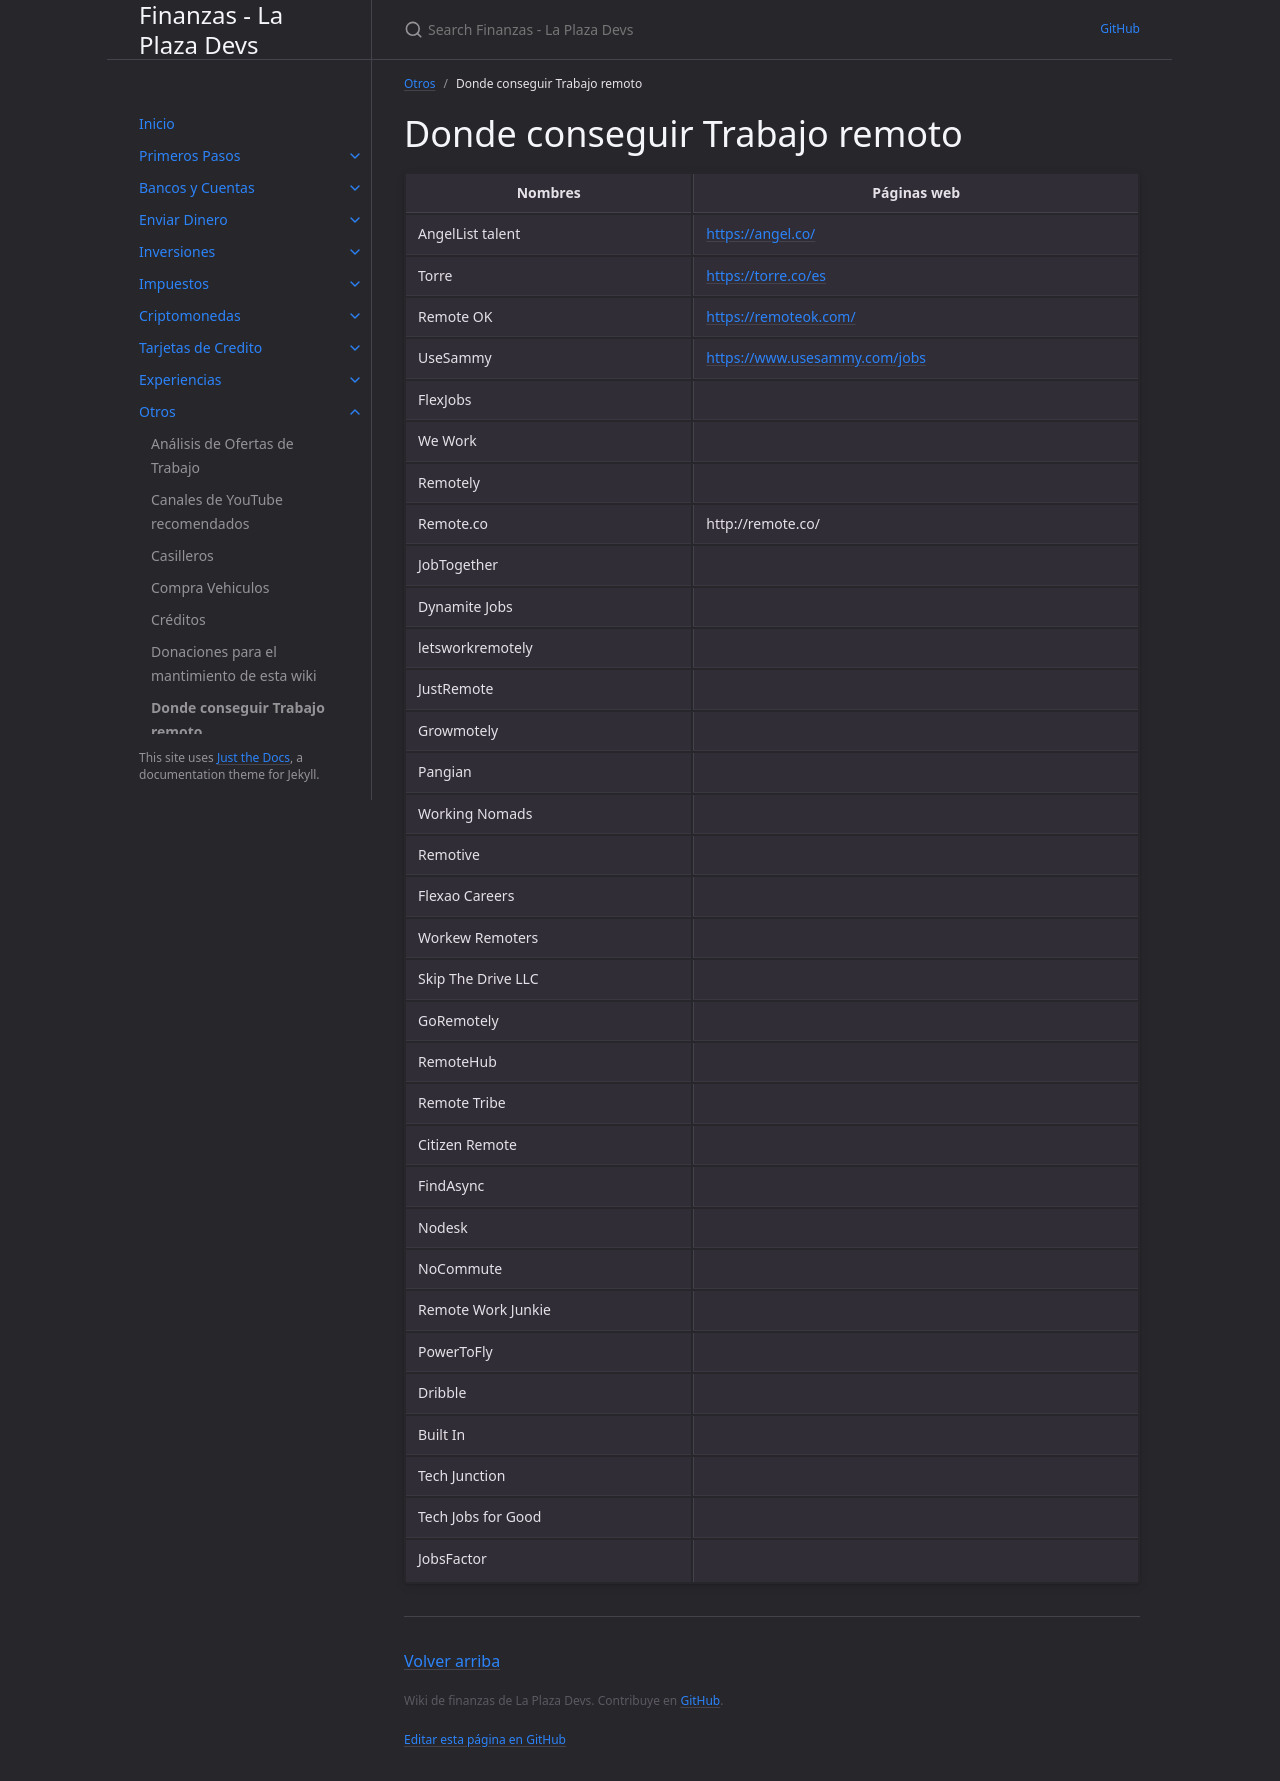

repository: laplazadevs/finanzas · page: docs/donde-conseguir-trabajo-remoto.html · generator: jekyll

---
layout: default
title: "Donde conseguir Trabajo remoto"
parent: Otros
nav_order: 7
---

# Donde conseguir Trabajo remoto

| Nombres | Páginas web |
| --- | --- |
| AngelList talent | [https://angel.co/](https://angel.co/) |
| Torre | [https://torre.co/es](https://torre.co/es) |
| Remote OK | [https://remoteok.com/](https://remoteok.com/) |
| UseSammy | [https://www.usesammy.com/jobs](https://www.usesammy.com/jobs) |
| FlexJobs | |
| We Work | |
| Remotely | |
| Remote.co | http://remote.co/ |
| JobTogether | |
| Dynamite Jobs | |
| letsworkremotely | |
| JustRemote | |
| Growmotely | |
| Pangian | |
| Working Nomads | |
| Remotive | |
| Flexao Careers | |
| Workew Remoters | |
| Skip The Drive LLC | |
| GoRemotely | |
| RemoteHub | |
| Remote Tribe | |
| Citizen Remote | |
| FindAsync | |
| Nodesk | |
| NoCommute | |
| Remote Work Junkie | |
| PowerToFly | |
| Dribble | |
| Built In | |
| Tech Junction | |
| Tech Jobs for Good | |
| JobsFactor | |
